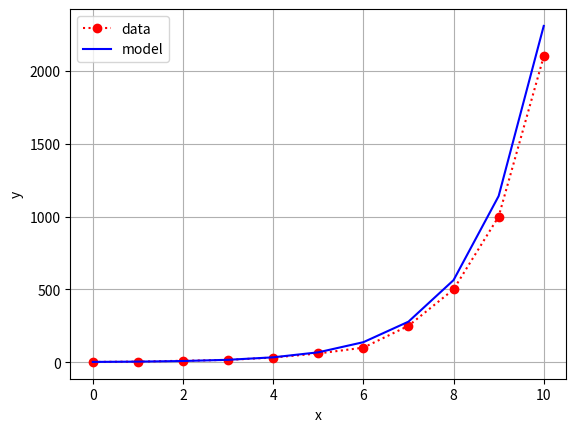

Recreate this plot in Python.
import statistics as s
import matplotlib.pyplot as plt

def ratio(x):
  n = len(x)
  d = [(x[i+1] / x[i]) for i in range(n-1)]
  return d

xdata = [0, 1, 2, 3, 4, 5, 6, 7, 8, 9, 10]
ydata = [2, 4, 10, 16, 32, 60, 100, 250, 500, 1000, 2100]
n = len(ydata)

gamma = ratio(ydata)
c = s.mean(gamma)
ymodel = [ydata[0] * c**i for i in range(n)]

print("x", "ydata", "ymodel", sep='\t')
for i in range(n):
  print(xdata[i], end='\t')
  print(ydata[i], end='\t')
  print(ymodel[i])

plt.plot(xdata, ydata, 'ro:', xdata, ymodel, 'b-')
plt.xlabel("x")
plt.ylabel("y")
plt.grid()
plt.legend(["data", "model"])
plt.show()
